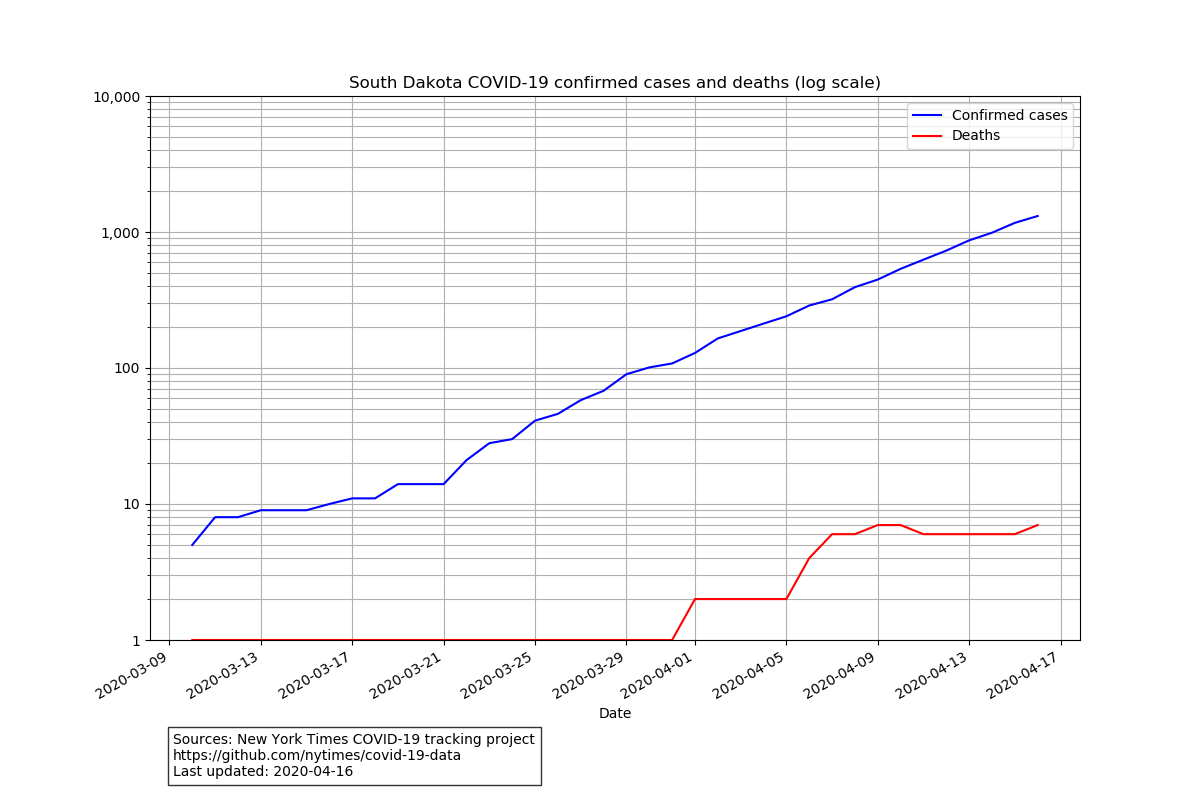

Source data for this figure (header and first rows):
date, cases, deaths
2020-03-10, 5, 1
2020-03-11, 8, 1
2020-03-12, 8, 1
2020-03-13, 9, 1
2020-03-14, 9, 1
2020-03-15, 9, 1
2020-03-16, 10, 1
2020-03-17, 11, 1
2020-03-18, 11, 1
2020-03-19, 14, 1
2020-03-20, 14, 1
2020-03-21, 14, 1
2020-03-22, 21, 1
2020-03-23, 28, 1
2020-03-24, 30, 1
2020-03-25, 41, 1
2020-03-26, 46, 1
2020-03-27, 58, 1
2020-03-28, 68, 1
2020-03-29, 90, 1
2020-03-30, 101, 1
2020-03-31, 108, 1
2020-04-01, 129, 2
2020-04-02, 165, 2
2020-04-03, 187, 2
2020-04-04, 212, 2
2020-04-05, 240, 2
2020-04-06, 288, 4
2020-04-07, 320, 6
2020-04-08, 393, 6
2020-04-09, 447, 7
2020-04-10, 536, 7
2020-04-11, 626, 6
2020-04-12, 730, 6
2020-04-13, 868, 6
2020-04-14, 988, 6
2020-04-15, 1168, 6
2020-04-16, 1311, 7
